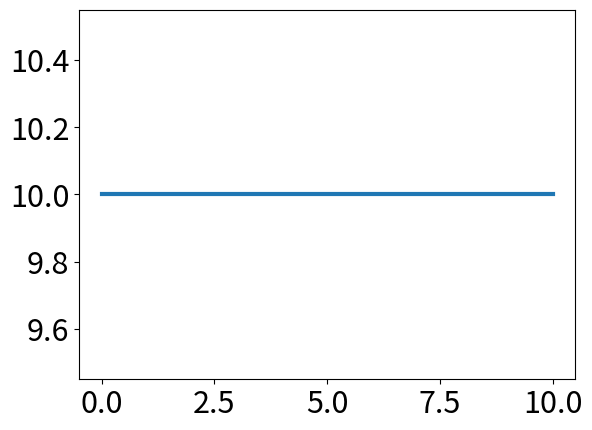

The matplotlib source for this figure: (Note: this script raises an exception after producing the figure.)
import numpy as np
from numpy import sin,cos,pi
import matplotlib.pyplot as plt

def setdefaults():
  plt.rcParams.update({'font.size': 22})
  plt.rcParams['lines.linewidth'] = 3

setdefaults()

from scipy.integrate import solve_ivp # import the ordinary differential equation integrator in Python

def cart_ode(t,r,w):
    '''Set of 2 ODEs that return dx2/dt and d^2x2/dt^2 with input
    x2 and dx2/dt, dr/dt = f(t,r)'''
    dr=np.zeros(np.shape(r))
    dr[0]=r[1]
    dr[1] #= ... your equation here
    return dr

x0=10
v0=0
w=0 # rad/s
end_time=10 # choose an end time that displays one full period

r0 = solve_ivp(lambda t,r: cart_ode(t,r,w),[0, end_time],[x0,v0])

x0=10
v0=0
w=3
end_time=10 # choose an end time that displays one full period

r1 = solve_ivp(lambda t,r: cart_ode(t,r,w),[0, end_time],[x0,v0])

x0=10
v0=0
w=6
end_time=10 # choose an end time that displays one full period

r2 = solve_ivp(lambda t,r: cart_ode(t,r,w),[0, end_time],[x0,v0])

plt.plot(r0.t,r0.y[0],label='0 rad/s')
plt.plot(r3.t,r3.y[0],label='3 rad/s')
plt.plot(r6.t,r6.y[0],label='6 rad/s')
plt.legend()